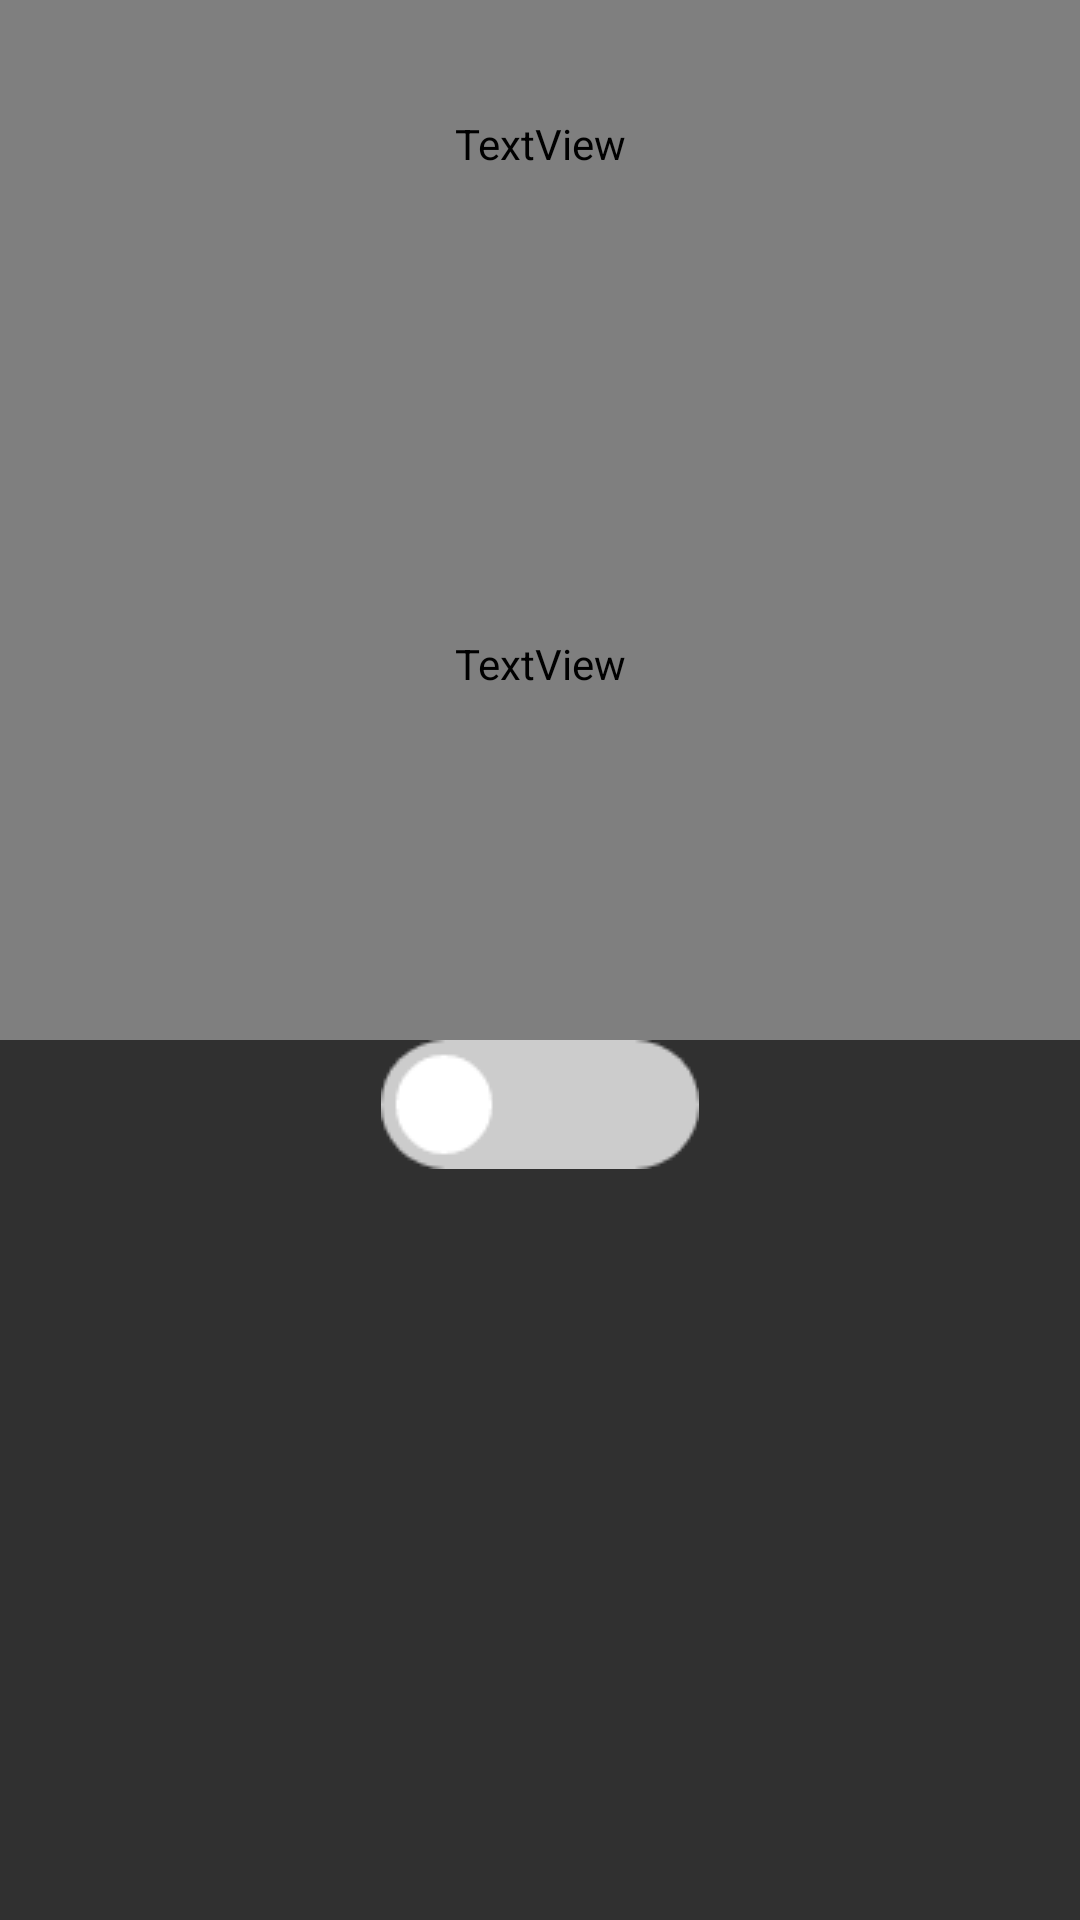

Android layout source for this screen:
<!-- AndroidManifest.xml: application theme Theme.ISEEYOU -->
<!-- res/layout/fragment_see.xml -->
<?xml version="1.0" encoding="utf-8"?>
<androidx.constraintlayout.widget.ConstraintLayout
    xmlns:android="http://schemas.android.com/apk/res/android"
    xmlns:app="http://schemas.android.com/apk/res-auto"
    xmlns:tools="http://schemas.android.com/tools"
    android:layout_width="match_parent"
    android:layout_height="match_parent"
    tools:context=".seeFragment"
    android:background="?attr/bgColor" >

    <TextView
        android:id="@+id/textView4"
        android:layout_width="0dp"
        android:layout_height="0dp"
        android:text="테마"
        app:layout_constraintBottom_toTopOf="@+id/guideline2"
        app:layout_constraintEnd_toEndOf="parent"
        app:layout_constraintStart_toStartOf="parent"
        app:layout_constraintTop_toTopOf="parent"
        android:gravity = "center"
        android:textColor="?attr/textColor"
        android:textSize="40sp"/>

    <androidx.constraintlayout.widget.Guideline
        android:id="@+id/guideline2"
        android:layout_width="wrap_content"
        android:layout_height="wrap_content"
        android:orientation="horizontal"
        app:layout_constraintGuide_percent="0.15" />

    <TextView
        android:id="@+id/textView5"
        android:layout_width="0dp"
        android:layout_height="0dp"
        android:text="고대비"
        app:layout_constraintBottom_toTopOf="@+id/thembtn"
        app:layout_constraintEnd_toEndOf="parent"
        app:layout_constraintHorizontal_bias="0.498"
        app:layout_constraintStart_toStartOf="parent"
        app:layout_constraintTop_toTopOf="@+id/guideline2"
        android:gravity = "center"
        android:textColor="?attr/textColor"
        android:textSize="30sp"/>

    <ImageButton
        android:id="@+id/thembtn"
        android:layout_width="wrap_content"
        android:layout_height="wrap_content"
        android:background="@android:color/transparent"
        android:padding="0sp"
        android:scaleType="fitCenter"
        android:contentDescription="테마버튼"
        android:src="@drawable/settoggleoff"
        app:layout_constraintBottom_toBottomOf="parent"
        app:layout_constraintEnd_toEndOf="parent"
        app:layout_constraintStart_toStartOf="parent"
        app:layout_constraintTop_toTopOf="@+id/guideline2"
        android:textSize="25sp"/>

</androidx.constraintlayout.widget.ConstraintLayout>
<!-- resources referenced by this layout -->
<resources>
  <!-- drawable settoggleoff: png bitmap (drawable, 1397 bytes) -->
  <style name="Theme.ISEEYOU" parent="Theme.AppCompat.NoActionBar">
          
          <item name="colorPrimary">@color/purple_500</item>
          <item name="colorPrimaryVariant">@color/purple_700</item>
          <item name="colorOnPrimary">@color/white</item>
          
          <item name="colorSecondary">@color/teal_200</item>
          <item name="colorSecondaryVariant">@color/teal_700</item>
          <item name="colorOnSecondary">@color/black</item>
          
          <item name="android:statusBarColor" tools:targetApi="l">?attr/colorPrimaryVariant</item>
          
      </style>
  <color name="purple_500">#FF6200EE</color>
  <color name="purple_700">#FF3700B3</color>
  <color name="white">#FFFFFFFF</color>
  <color name="teal_200">#FF03DAC5</color>
  <color name="teal_700">#FF018786</color>
  <color name="black">#FF000000</color>
</resources>
